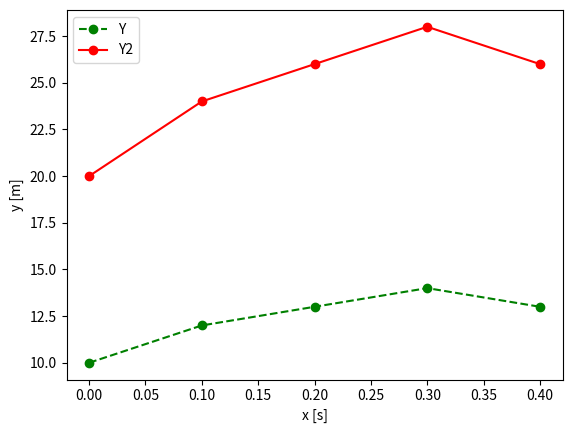

Reproduce this figure in Python.
import matplotlib.pyplot as plt
y = [10, 12, 13, 14, 13] #Primera funcion
y2 = [20, 24, 26, 28, 26] #Segunda funcion
tiempo= [0, 0.1, 0.2, 0.3, 0.4] #Tiempo en x


plt.plot(tiempo, y, "go--", label ="Y") #Grafica 1
plt.plot(tiempo, y2, "ro-", label = "Y2") #Grafica 3
#plt.plot(tiempo, y, "go-") Lineas continuas
#plt.plot(tiempo, y, "gx") Con una x en cada numero
#plt.plot(tiempo, y, "g^") Triangulo

#Etiquetas
plt.ylabel("y [m]") 
plt.xlabel("x [s]")
plt.legend()

plt.show()

